Labelled photos from "Durian_Leaf_Diseases", an image-classification folder in tmai110605/DurianLeafDisease. The possible labels are: algal, allocaridara attack, blight, healthy, phomopsis.

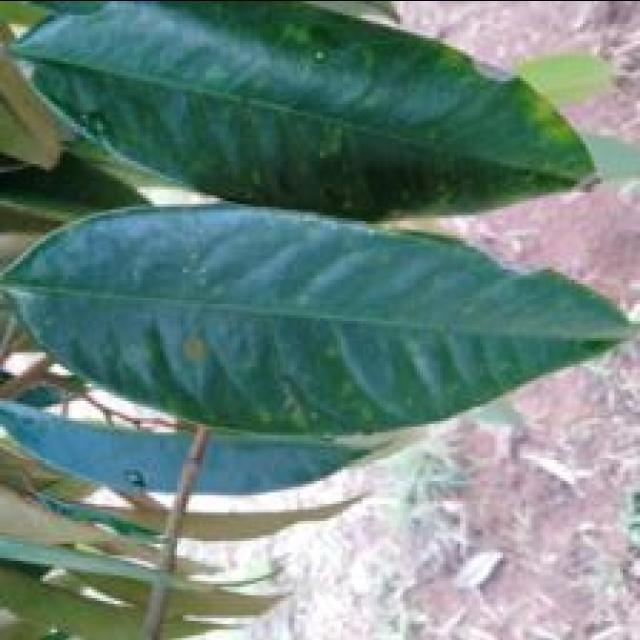
Label: algal

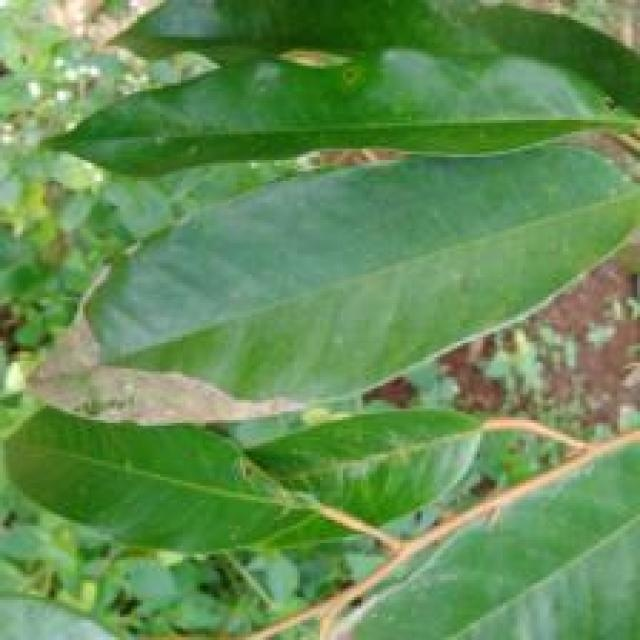
Label: blight

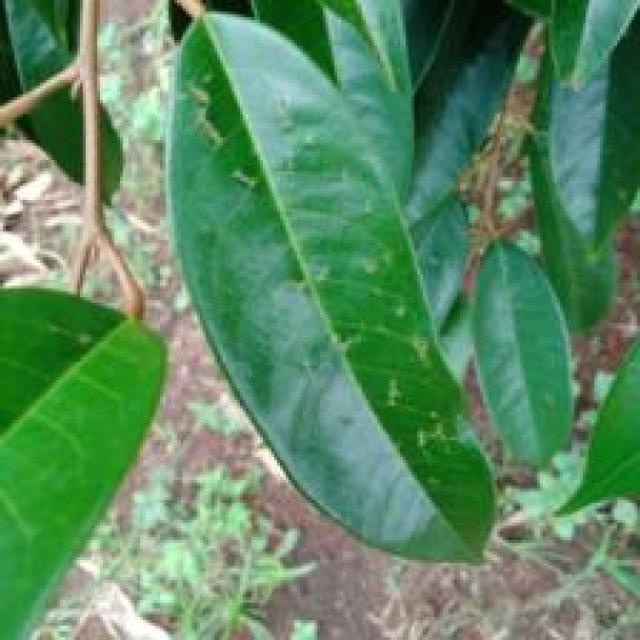
Label: allocaridara attack

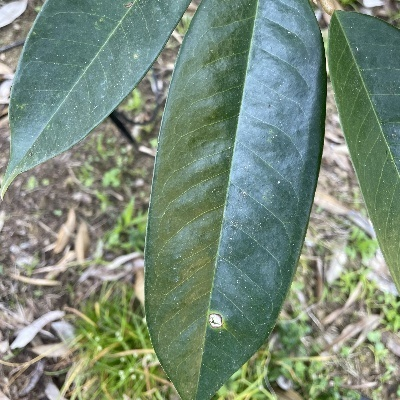
Label: phomopsis

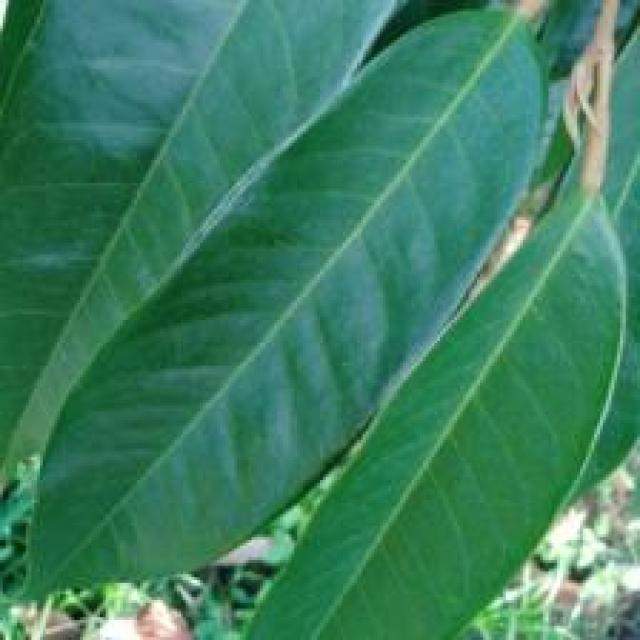
Label: healthy

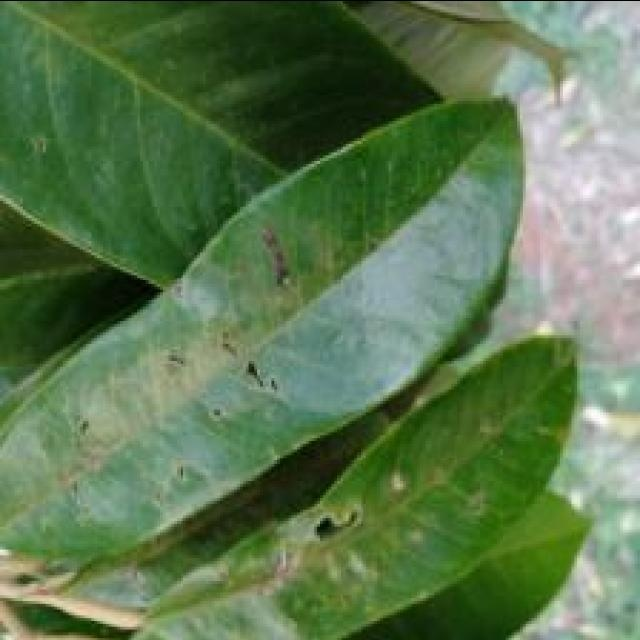
Label: allocaridara attack
